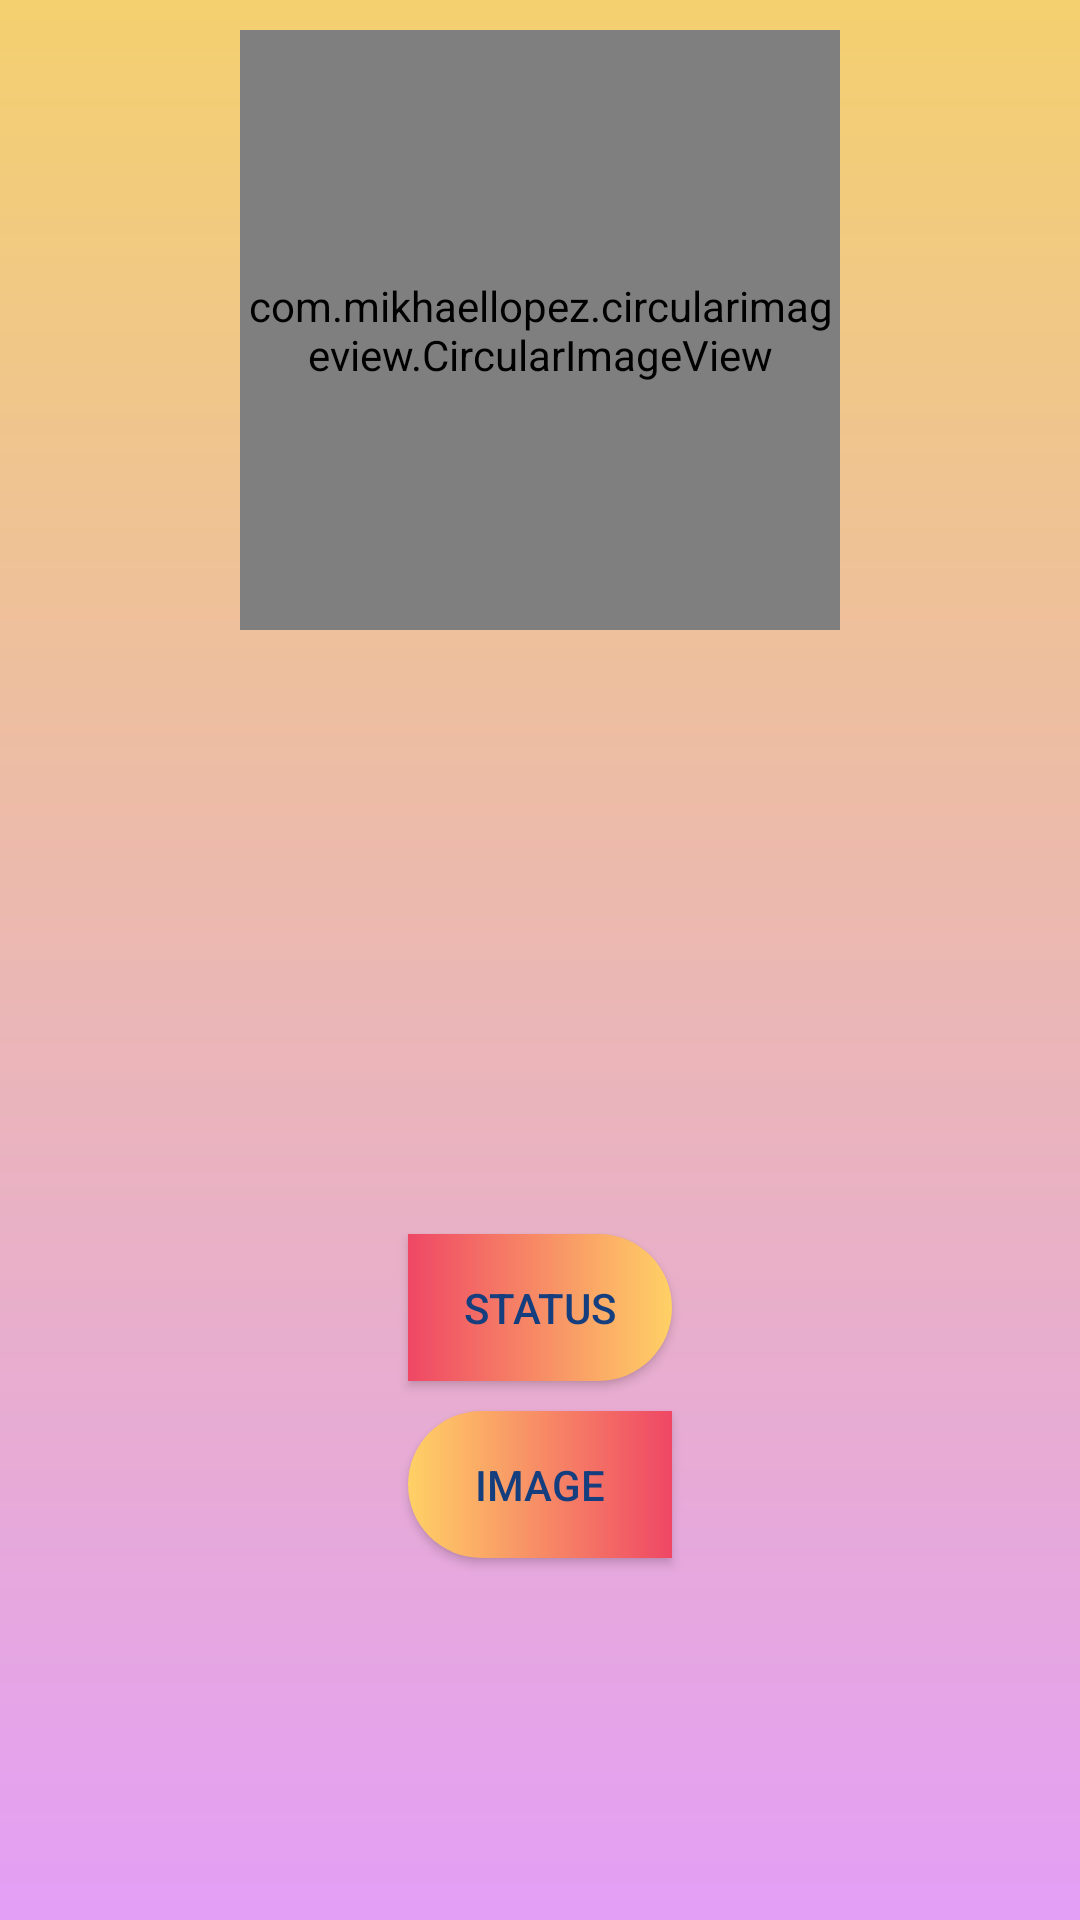

Produce the Android XML layout that renders to this screen, including the resource entries it uses.
<!-- AndroidManifest.xml: application theme AppTheme -->
<!-- res/layout/activity_settings.xml -->
<?xml version="1.0" encoding="utf-8"?>
<LinearLayout xmlns:android="http://schemas.android.com/apk/res/android"
    xmlns:app="http://schemas.android.com/apk/res-auto"
    xmlns:tools="http://schemas.android.com/tools"
    android:layout_width="match_parent"
    android:layout_height="match_parent"
    tools:context=".settings"
    android:orientation="vertical"
    android:gravity="center|top"
    android:background="@drawable/background">
    <com.mikhaellopez.circularimageview.CircularImageView
        android:layout_width="200dp"
        android:layout_height="200dp"
        android:src="@drawable/defaultimage"
        app:civ_border_color="#EEEEEE"
        app:civ_border_width="4dp"
        app:civ_shadow="true"
        app:civ_shadow_radius="10"
        app:civ_shadow_color="#8BC34A"
        android:id="@+id/circular_image"
        android:layout_marginTop="10dp"/>
    <TextView
        android:layout_width="wrap_content"
        android:layout_height="wrap_content"
        android:id="@+id/textname"
        android:text=""
        android:textAppearance="@style/TextAppearance.AppCompat.Medium"
        android:layout_marginTop="25dp"/>
    <TextView
        android:layout_width="wrap_content"
        android:layout_height="wrap_content"
        android:id="@+id/textstatus"
        android:text=""
        android:layout_marginTop="10dp"
        android:textAppearance="@style/TextAppearance.AppCompat.Light.SearchResult.Subtitle"/>
    <LinearLayout
        android:layout_width="match_parent"
        android:layout_height="match_parent"
        android:orientation="vertical"
        android:gravity="center">
        <Button
            android:layout_width="wrap_content"
            android:layout_height="wrap_content"
            android:text="@string/change_status"
            android:layout_marginBottom="5dp"
            android:id="@+id/btnstatus"
            android:background="@drawable/btnstyle"
            android:layout_margin="5dp"
            android:textColor="#153e7e"
            />

        <Button
            android:id="@+id/btnimage"
            android:layout_width="wrap_content"
            android:layout_height="wrap_content"
            android:text="@string/change_image"
            android:layout_margin="5dp"
            android:background="@drawable/abtnstyle"
            android:textColor="#153e7e"/>

    </LinearLayout>

</LinearLayout>
<!-- resources referenced by this layout -->
<resources>
  <!-- drawable abtnstyle (drawable) -->
  <?xml version="1.0" encoding="utf-8"?>
  <shape xmlns:android="http://schemas.android.com/apk/res/android">
      <gradient
          android:angle="0"
          android:startColor="#ffd166"
  
          android:endColor="#ef4765">
      </gradient>
      <corners android:topLeftRadius="30dp"
          android:bottomLeftRadius="30dp"/>
      <padding android:bottom="15dp"
          android:right="15dp"
          android:left="15dp"
          android:top="15dp"
          />
  </shape>
  <!-- drawable background (drawable) -->
  <?xml version="1.0" encoding="utf-8"?>
  <shape android:shape="rectangle"
      xmlns:android="http://schemas.android.com/apk/res/android">
      <gradient android:angle="90"
          android:startColor="#e39ff6"
          android:endColor="#F4D06F">
      </gradient>
  </shape>
  <!-- drawable btnstyle (drawable) -->
  <?xml version="1.0" encoding="utf-8"?>
  <shape xmlns:android="http://schemas.android.com/apk/res/android">
      <gradient
          android:angle="0"
          android:startColor="#ef4765"
  
          android:endColor="#ffd166">
      </gradient>
      <corners android:bottomRightRadius="30dp"
          android:topRightRadius="30dp"/>
      <padding android:bottom="15dp"
          android:right="15dp"
          android:left="15dp"
          android:top="15dp"
          />
  </shape>
  <string name="change_image">image</string>
  <string name="change_status">status</string>
  <style name="AppTheme" parent="Theme.AppCompat.Light.NoActionBar">
          
          <item name="colorPrimary">@color/colorPrimary</item>
          <item name="colorPrimaryDark">@color/colorPrimaryDark</item>
          <item name="colorAccent">@color/colorAccent</item>
          <item name="android:windowAnimationStyle">@style/CustomActivityAnimation</item>
          <item name="android:windowActivityTransitions">true</item>
      </style>
  <color name="colorPrimary">#9400D3</color>
  <color name="colorPrimaryDark">#D78C26</color>
  <color name="colorAccent">#000000</color>
  <style name="CustomActivityAnimation" parent="@android:style/Animation.Activity">
          <item name="android:activityOpenEnterAnimation">@anim/slide_in_right</item>
          <item name="android:activityOpenExitAnimation">@anim/slide_out_left</item>
          <item name="android:activityCloseEnterAnimation">@anim/slide_in_left</item>
          <item name="android:activityCloseExitAnimation">@anim/slide_out_right</item>
      </style>
</resources>
